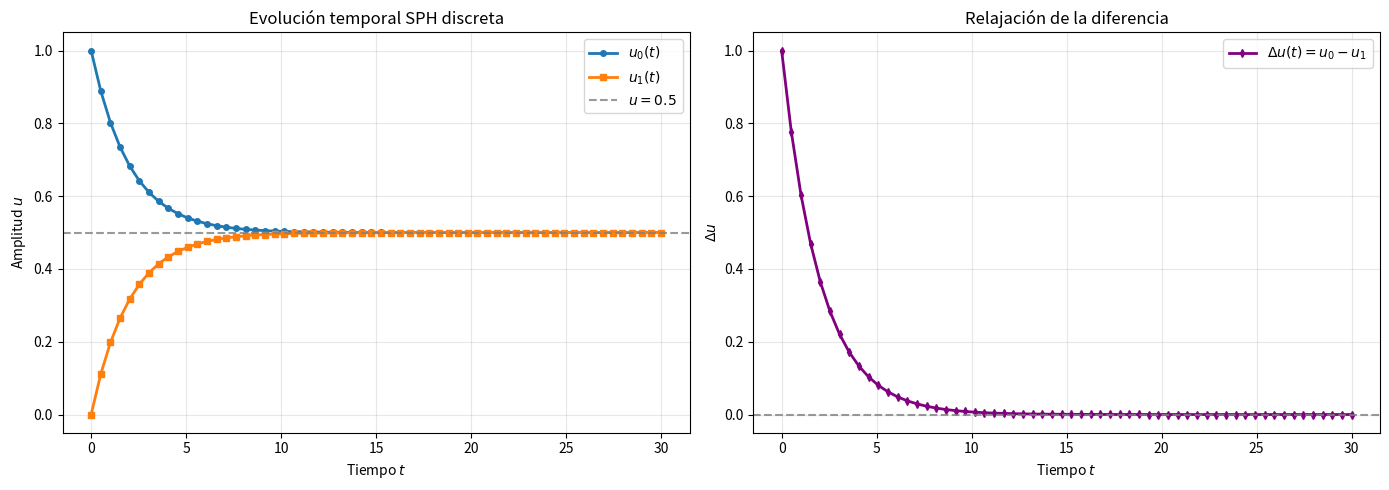

Recreate this plot in Python.
import numpy as np
import matplotlib.pyplot as plt


# CONFIGURACIÓN SPH

h = 1.2
dx = 0.5
c = 10**(-0.2)                 # velocidad de advección fija
T_final = 30           
n_points = 60       # detalle fino en la línea

# Condición inicial: Lína azul paper
u0_init, u1_init = 1.0, 0.0

t_values = np.linspace(0.0, T_final, n_points)
dt_local = t_values[1] - t_values[0]

# Gradiente del kernel triangular
gradW01 = -1.0 / (h**2)
gradW10 =  -1.0 / (h**2)


def sph_step_discreto(u0, u1, c, dt):
    # Partícula 0
    suma_0 = (u1 - u0) * dx * gradW01
    u0_new = u0 - c * dt * suma_0

    # Partícula 1
    suma_1 = (u0 - u1) * dx * gradW10
    u1_new = u1 - c * dt * suma_1

    return u0_new, u1_new


# EVOLUCIÓN TEMPORAL

u0_values = [u0_init]
u1_values = [u1_init]

u0, u1 = u0_init, u1_init
for _ in range(n_points - 1):
    u0, u1 = sph_step_discreto(u0, u1, c, dt_local)
    u0_values.append(u0)
    u1_values.append(u1)

u0_values = np.array(u0_values)
u1_values = np.array(u1_values)

u_avg = 0.5 * (u0_values + u1_values)
delta_u = u0_values - u1_values


# VISUALIZACIÓN

fig, (ax1, ax2) = plt.subplots(1, 2, figsize=(14, 5))

# Panel principal: amplitudes
ax1.plot(t_values, u0_values, 'o-', color='#1f77b4', lw=2, ms=4, label=r'$u_0(t)$')
ax1.plot(t_values, u1_values, 's-', color='#ff7f0e', lw=2, ms=4, label=r'$u_1(t)$')
ax1.axhline(0.5, color='gray', linestyle='--', alpha=0.8, label=r'$u=0.5$')

ax1.set_title(r'Evolución temporal SPH discreta')
ax1.set_xlabel('Tiempo $t$')
ax1.set_ylabel('Amplitud $u$')
ax1.grid(True, alpha=0.3)
ax1.legend()

# Panel auxiliar: diferencia entre partículas
ax2.plot(t_values, delta_u, 'd-', color='purple', lw=2, ms=4, label=r'$\Delta u(t)=u_0-u_1$')
ax2.axhline(0.0, color='gray', linestyle='--', alpha=0.8)

ax2.set_title(r'Relajación de la diferencia')
ax2.set_xlabel('Tiempo $t$')
ax2.set_ylabel(r'$\Delta u$')
ax2.grid(True, alpha=0.3)
ax2.legend()

plt.tight_layout()
plt.show()

# Valores finales por comodidad
print(f"dt_local = {dt_local:.6f}")
print(f"u0({T_final}) = {u0_values[-1]:.6f}")
print(f"u1({T_final}) = {u1_values[-1]:.6f}")
print(f"u0 + u1 = {(u0_values[-1] + u1_values[-1]):.6f}")
